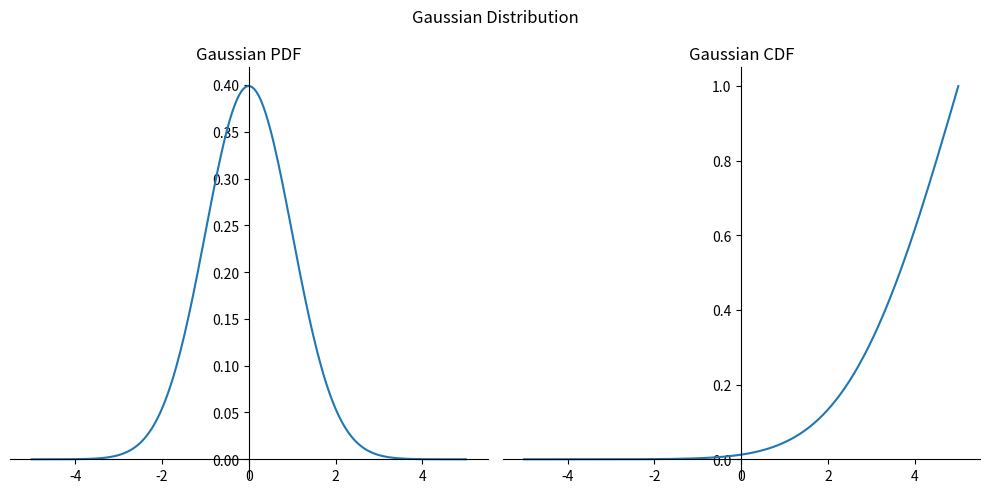

The script that saved this image:


import numpy as np
import matplotlib.pyplot as plt


x = np.linspace(-5, 5, 200)

def gaussianPDF(x, mean=0, std=1):
    term1 = 1 / (std*np.sqrt(2*np.pi))
    term2 = np.exp(-1/(2*std**2)*(x - mean)**2)
    return term1*term2


def logisticPDF(x, mu=0, gamma=1):
    term1 = np.exp(-(x-mu)/gamma)
    term2 = gamma*(1+term1)**2
    return term1 / term2


def CDF(pdf):
    # Normalize the PDF so that it integrates to 1
    norm_const = np.trapz(pdf)
    pdf_normalized = pdf / norm_const

    # Sort the normalized PDF in ascending order
    pdf_sorted = np.sort(pdf_normalized)

    # Calculate the cumulative sum of the sorted PDF
    cdf = np.cumsum(pdf_sorted)

    # # Insert a zero at the beginning of the CDF
    # cdf = np.insert(cdf, 0, 0)

    return cdf

fig, axes = plt.subplots(1, 2, figsize=(10, 5))


ax1 = axes[0]
ax1.set(title='Gaussian PDF')
ax1.spines[['left', 'bottom']].set_position('zero')
ax1.spines[['right', 'top']].set_visible(False)


y1 = gaussianPDF(x)
ax1.plot(x, y1)

ax2 = axes[1]
ax2.set(title='Gaussian CDF')
ax2.spines[['left', 'bottom']].set_position('zero')
ax2.spines[['right', 'top']].set_visible(False)


y2 = CDF(y1)
ax2.plot(x, y2)

fig.suptitle('Gaussian Distribution')
fig.tight_layout()


plt.show()
# fig.savefig('../imgs/gaussian.png')



